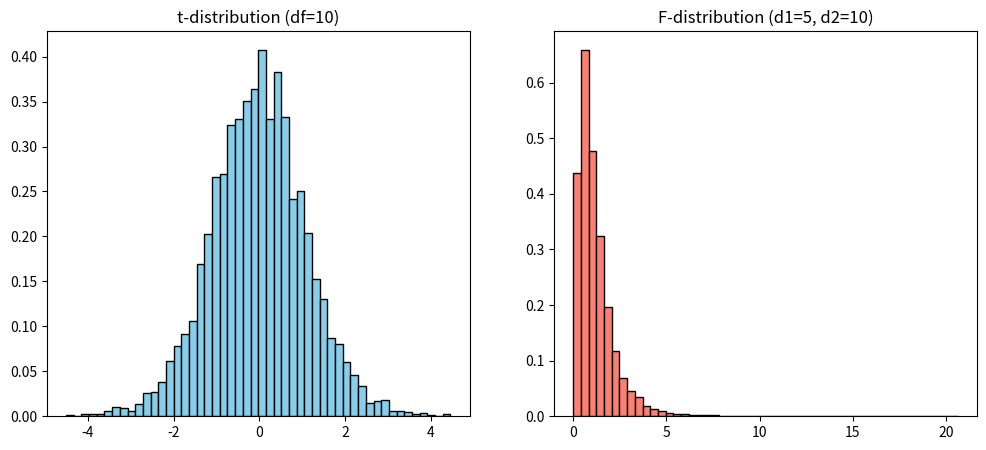

Recreate this plot in Python.
import random
import math
import matplotlib.pyplot as plt

def normal_random():
    return sum(random.random() for _ in range(12)) - 6  

def t_random(df):
    z = normal_random()
    v = sum(normal_random()**2 for _ in range(df))  
    return z / math.sqrt(v / df)

def f_random(d1, d2):
    u = sum(normal_random()**2 for _ in range(d1)) / d1
    v = sum(normal_random()**2 for _ in range(d2)) / d2
    return u / v

def generate_samples(func, n, *args):
    return [func(*args) for _ in range(n)]

t_samples = generate_samples(t_random, 5000, 10)    

f_samples = generate_samples(f_random, 5000, 5, 10) 

plt.figure(figsize=(12,5))
# t-distribution
plt.subplot(1,2,1)
plt.hist(t_samples, bins=50, density=True, color="skyblue", edgecolor="black")
plt.title("t-distribution (df=10)")
# F-distribution
plt.subplot(1,2,2)
plt.hist(f_samples, bins=50, density=True, color="salmon", edgecolor="black")
plt.title("F-distribution (d1=5, d2=10)")
plt.show()
